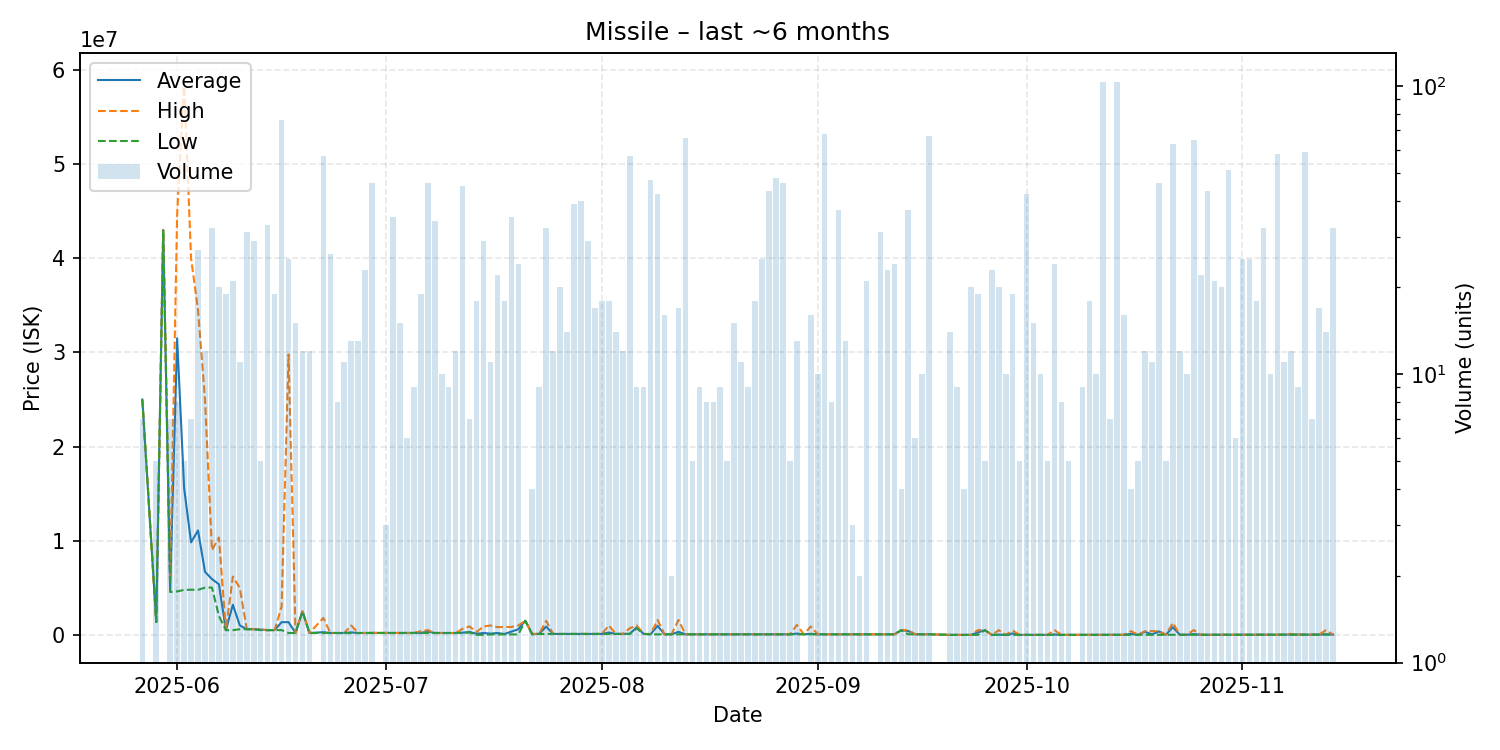

Source data for this figure (header and first rows):
date, average, highest, lowest, order_count, volume
2025-05-27, 25000000, 25000000, 25000000, 2, 7
2025-05-29, 1362600, 1363000, 1362000, 2, 5
2025-05-30, 43000000, 43000000, 43000000, 1, 1
2025-05-31, 4761143, 6000000, 4555000, 3, 7
2025-06-01, 31514500, 44620000, 4613000, 4, 8
2025-06-02, 15598000, 58870000, 4780000, 2, 5
2025-06-03, 9828714, 40000000, 4800000, 4, 7
2025-06-04, 11091222, 34495000, 4786000, 12, 27
2025-06-05, 6694167, 24990000, 5020000, 6, 12
2025-06-06, 5930062, 8999000, 5030000, 7, 32
2025-06-07, 5378070, 10340000, 2000000, 6, 20
2025-06-08, 500737, 500800, 500700, 5, 19
2025-06-09, 3204024, 6196000, 500900, 6, 21
2025-06-10, 1002818, 4991000, 604000, 2, 11
2025-06-11, 604184, 604200, 604100, 7, 31
2025-06-12, 602572, 604100, 600000, 5, 29
2025-06-13, 560040, 600000, 500100, 3, 5
2025-06-14, 500100, 500100, 500100, 6, 33
2025-06-15, 502584, 509500, 500100, 9, 19
2025-06-16, 1348540, 3000000, 509500, 15, 76
2025-06-17, 1351608, 29790000, 199900, 6, 25
2025-06-18, 200287, 201100, 200000, 3, 15
2025-06-19, 2498000, 2498500, 2497500, 3, 12
2025-06-20, 201600, 201700, 201100, 2, 12
2025-06-22, 285926, 1800000, 201700, 9, 57
2025-06-23, 203108, 203200, 203100, 6, 26
2025-06-24, 201800, 201800, 201800, 2, 8
2025-06-25, 201818, 201900, 201800, 4, 11
2025-06-26, 263162, 999900, 201800, 4, 13
2025-06-27, 201700, 201700, 201700, 5, 13
2025-06-28, 201700, 201700, 201700, 6, 23
2025-06-29, 208385, 222200, 201700, 8, 46
2025-07-01, 201700, 201700, 201700, 1, 3
2025-07-02, 201700, 201700, 201700, 6, 35
2025-07-03, 201700, 201700, 201700, 3, 15
2025-07-04, 201700, 201700, 201700, 2, 6
2025-07-05, 201700, 201700, 201700, 3, 9
2025-07-06, 212137, 400000, 201700, 4, 19
2025-07-07, 348604, 500000, 201700, 8, 46
2025-07-08, 201800, 201800, 201800, 2, 34
2025-07-09, 201800, 201800, 201800, 2, 10
2025-07-10, 201800, 201800, 201800, 2, 9
2025-07-11, 201800, 201800, 201800, 3, 12
2025-07-12, 233724, 650000, 201800, 9, 45
2025-07-13, 314815, 900000, 250900, 4, 7
2025-07-14, 117278, 300000, 1001, 2, 18
2025-07-15, 197132, 900000, 1001, 7, 29
2025-07-16, 137185, 999000, 51000, 3, 11
2025-07-17, 198508, 825000, 51010, 8, 22
2025-07-18, 94852, 840000, 51020, 5, 18
2025-07-19, 344355, 840000, 51020, 5, 35
2025-07-20, 599959, 999000, 52000, 7, 24
2025-07-21, 1500000, 1500000, 1500000, 1, 1
2025-07-22, 69000, 99000, 59000, 2, 4
2025-07-23, 116267, 130000, 99100, 2, 9
2025-07-24, 881294, 1489000, 99100, 6, 32
2025-07-25, 99100, 99100, 99100, 3, 12
2025-07-26, 99142, 99300, 99100, 4, 20
2025-07-27, 100286, 101000, 100000, 2, 14
2025-07-28, 101256, 102000, 101000, 5, 39
... 105 more rows
